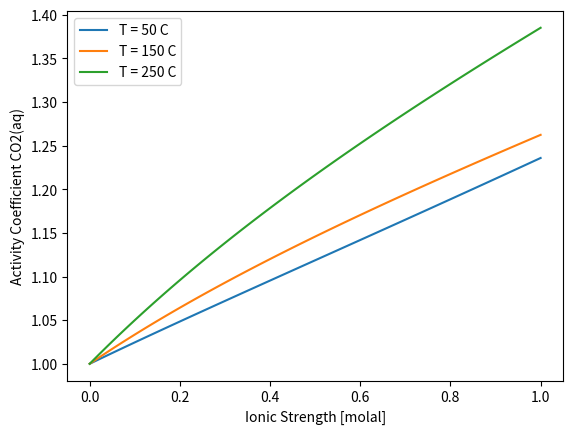

This chart was generated by the following Python code:
import numpy
import matplotlib.pyplot as plt

def gamma_drummond_co2(T, I):
    c1 = -1.0312
    c2 = 1.2806e-3
    c3 = 255.9
    c4 = 0.4445
    c5 = -1.606e-3
    return numpy.exp((c1 + c2*T + c3/T)*I - (c4 + c5*T)*I/(1 + I))

I = numpy.linspace(0.0, 1.0, 101)

T1, T2, T3 = 50, 150, 250
gammaT1 = gamma_drummond_co2(T1 + 273.15, I)
gammaT2 = gamma_drummond_co2(T2 + 273.15, I)
gammaT3 = gamma_drummond_co2(T3 + 273.15, I)

plt.xlabel('Ionic Strength [molal]')
plt.ylabel('Activity Coefficient CO2(aq)')
plt.plot(I, gammaT1, label='T = %d C' % T1)
plt.plot(I, gammaT2, label='T = %d C' % T2)
plt.plot(I, gammaT3, label='T = %d C' % T3)
plt.legend(loc='best')
plt.savefig('activity-coefficient-co2-drummond.pdf')